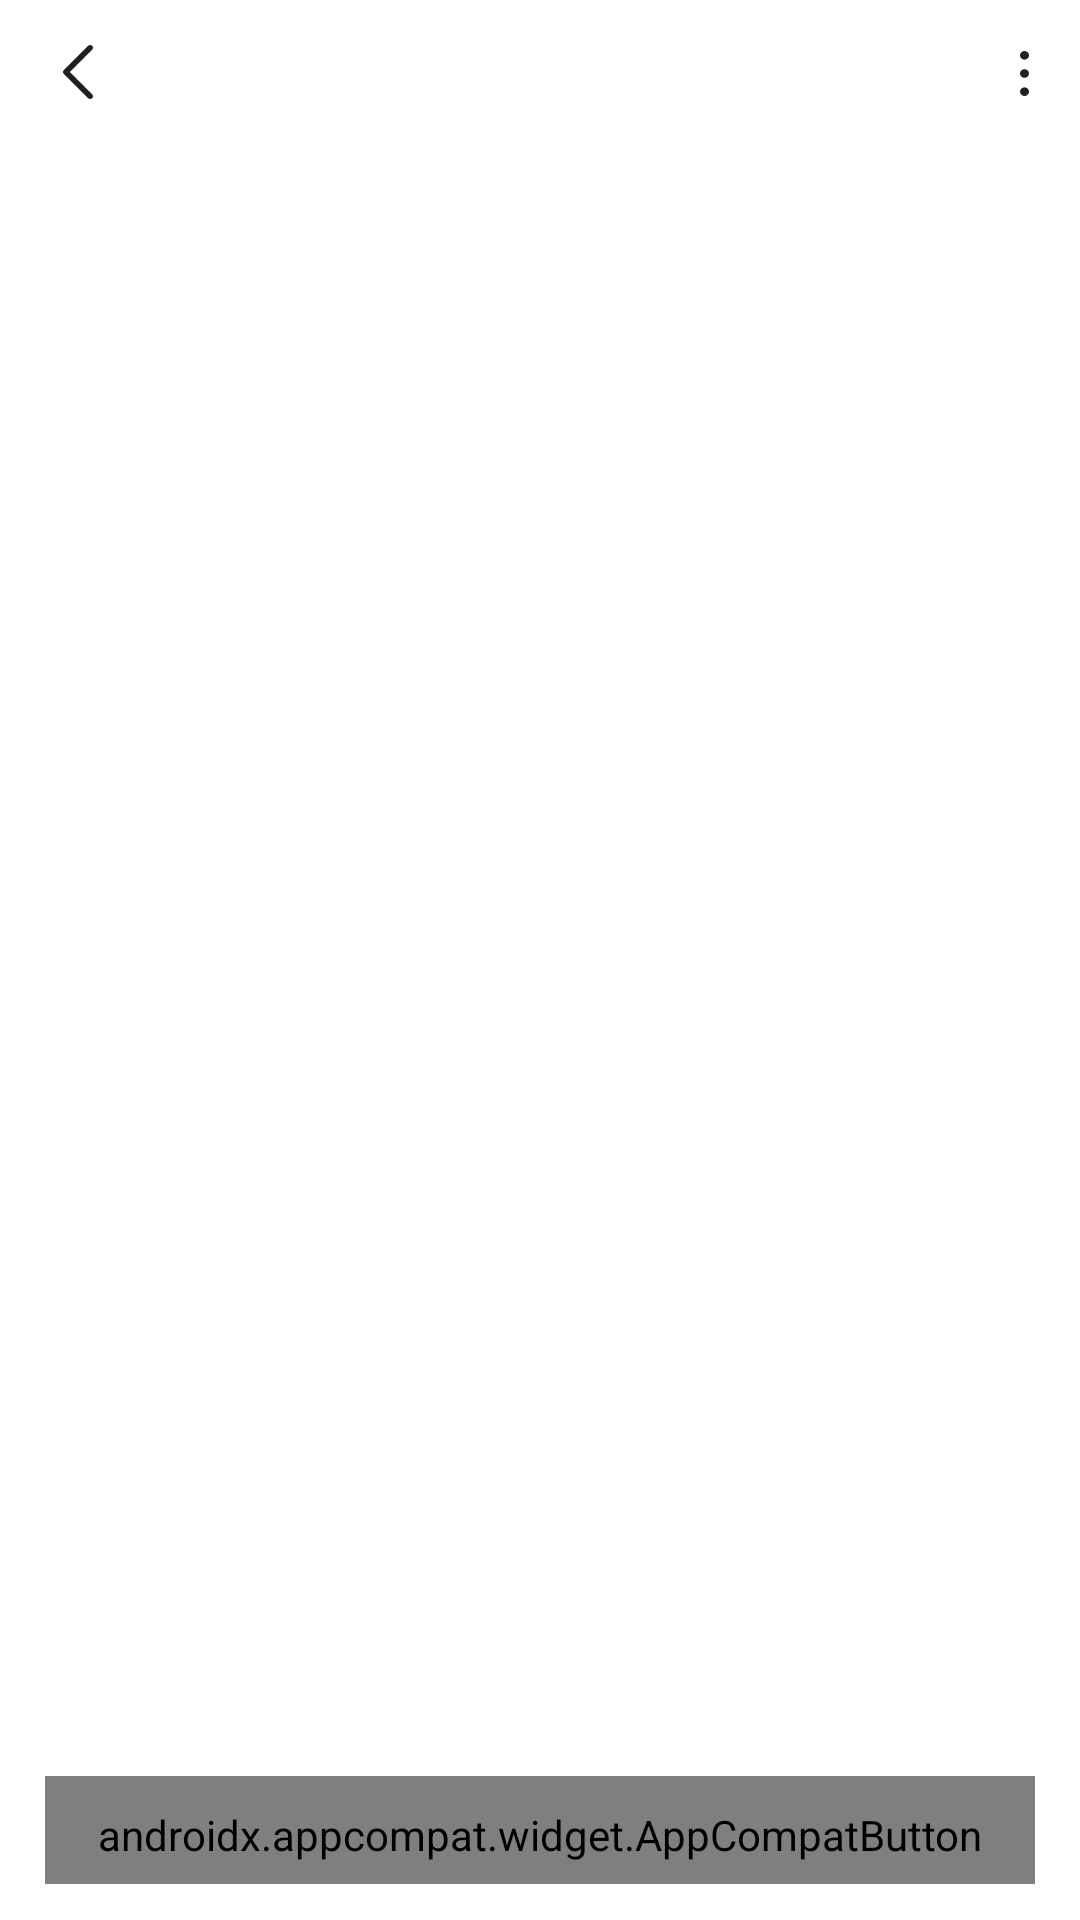

Layout XML and referenced resources for this Android screen:
<!-- AndroidManifest.xml: application theme Theme.Carrot_AOS -->
<!-- res/layout/activity_review.xml -->
<?xml version="1.0" encoding="utf-8"?>
<androidx.constraintlayout.widget.ConstraintLayout xmlns:android="http://schemas.android.com/apk/res/android"
    xmlns:app="http://schemas.android.com/apk/res-auto"
    xmlns:tools="http://schemas.android.com/tools"
    android:layout_width="match_parent"
    android:layout_height="match_parent"
    tools:context=".presentation.review.ReviewActivity">

    <androidx.constraintlayout.widget.ConstraintLayout
        android:id="@+id/layout_review_app_bar"
        android:layout_width="0dp"
        android:layout_height="wrap_content"
        app:layout_constraintEnd_toEndOf="parent"
        app:layout_constraintStart_toStartOf="parent"
        app:layout_constraintTop_toTopOf="parent">

        <ImageView
            android:id="@+id/iv_review_app_bar_arrowleft"
            android:layout_width="wrap_content"
            android:layout_height="wrap_content"
            android:layout_marginStart="21dp"
            android:layout_marginTop="15dp"
            android:layout_marginBottom="27dp"
            android:src="@drawable/ic_chat_arrowleft"
            app:layout_constraintBottom_toBottomOf="parent"
            app:layout_constraintStart_toStartOf="parent"
            app:layout_constraintTop_toTopOf="parent" />

        <ImageView
            android:id="@+id/iv_review_app_bar_more"
            android:layout_width="wrap_content"
            android:layout_height="wrap_content"
            android:layout_marginTop="17dp"
            android:layout_marginEnd="17dp"
            android:layout_marginBottom="28dp"
            android:src="@drawable/ic_chat_more"
            app:layout_constraintBottom_toBottomOf="parent"
            app:layout_constraintEnd_toEndOf="parent"
            app:layout_constraintTop_toTopOf="parent" />

    </androidx.constraintlayout.widget.ConstraintLayout>

    <androidx.recyclerview.widget.RecyclerView
        android:id="@+id/rv_review_card"
        android:layout_width="0dp"
        android:layout_height="0dp"
        app:layoutManager="androidx.recyclerview.widget.LinearLayoutManager"
        app:layout_constraintBottom_toTopOf="@id/btn_review_button_my_manner"
        app:layout_constraintEnd_toEndOf="parent"
        app:layout_constraintStart_toStartOf="parent"
        app:layout_constraintTop_toBottomOf="@+id/layout_review_app_bar"
        tools:listitem="@layout/item_review_card" />

    <androidx.appcompat.widget.AppCompatButton
        android:id="@+id/btn_review_button_my_manner"
        android:layout_width="0dp"
        android:layout_height="wrap_content"
        android:layout_marginHorizontal="15dp"
        android:layout_marginBottom="12dp"
        android:background="@drawable/shape_orange_fill_6_rect"
        android:paddingTop="10dp"
        android:paddingBottom="7dp"
        android:text="@string/item_review_button_my_manner"
        android:textAppearance="@style/TextAppearance.Carrot.Title"
        android:textColor="@color/white"
        app:layout_constraintBottom_toBottomOf="parent"
        app:layout_constraintEnd_toEndOf="parent"
        app:layout_constraintStart_toStartOf="parent" />

</androidx.constraintlayout.widget.ConstraintLayout>
<!-- res/layout/item_review_card.xml (included above) -->
<?xml version="1.0" encoding="utf-8"?>
<androidx.constraintlayout.widget.ConstraintLayout xmlns:android="http://schemas.android.com/apk/res/android"
    xmlns:app="http://schemas.android.com/apk/res-auto"
    xmlns:tools="http://schemas.android.com/tools"
    android:layout_width="match_parent"
    android:layout_height="wrap_content"
    android:layout_marginBottom="42dp">

    <androidx.constraintlayout.widget.ConstraintLayout
        android:id="@+id/layout_item_review_card"
        android:layout_width="0dp"
        android:layout_height="match_parent"
        android:layout_marginStart="16dp"
        android:layout_marginEnd="15dp"
        android:background="@drawable/shape_mint_fill_20_rect"
        app:layout_constraintEnd_toEndOf="parent"
        app:layout_constraintStart_toStartOf="parent">

        <ImageView
            android:id="@+id/iv_item_review_card_img"
            android:layout_width="0dp"
            android:layout_height="wrap_content"
            android:adjustViewBounds="true"
            android:src="@drawable/img_review_card_mint"
            app:layout_constraintEnd_toEndOf="parent"
            app:layout_constraintStart_toStartOf="parent"
            app:layout_constraintTop_toTopOf="parent" />

        <androidx.recyclerview.widget.RecyclerView
            android:layout_width="wrap_content"
            android:layout_height="wrap_content"
            android:layout_marginVertical="17dp"
            android:layout_marginStart="22dp"
            app:layoutManager="androidx.recyclerview.widget.LinearLayoutManager"
            app:layout_constraintBottom_toBottomOf="parent"
            app:layout_constraintStart_toStartOf="parent"
            app:layout_constraintTop_toBottomOf="@+id/iv_item_review_card_img"
            tools:listitem="@layout/item_item_review_card_text" />

    </androidx.constraintlayout.widget.ConstraintLayout>


</androidx.constraintlayout.widget.ConstraintLayout>
<!-- res/layout/item_item_review_card_text.xml (included above) -->
<?xml version="1.0" encoding="utf-8"?>
<androidx.constraintlayout.widget.ConstraintLayout xmlns:android="http://schemas.android.com/apk/res/android"
    xmlns:app="http://schemas.android.com/apk/res-auto"
    xmlns:tools="http://schemas.android.com/tools"
    android:layout_width="match_parent"
    android:layout_height="wrap_content">

    <ImageView
        android:id="@+id/iv_item_item_review_card_text_dot"
        android:layout_width="wrap_content"
        android:layout_height="wrap_content"
        android:layout_marginVertical="16dp"
        android:src="@drawable/ic_review_card_text_dot"
        app:layout_constraintBottom_toBottomOf="parent"
        app:layout_constraintStart_toStartOf="parent"
        app:layout_constraintTop_toTopOf="parent" />

    <TextView
        android:id="@+id/tv_item_item_review_card_text"
        android:layout_width="wrap_content"
        android:layout_height="wrap_content"
        android:layout_marginVertical="6dp"
        android:layout_marginStart="10dp"
        android:textAppearance="@style/TextAppearance.Carrot.Body2.Leading"
        android:textColor="@color/black"
        app:layout_constraintBottom_toBottomOf="parent"
        app:layout_constraintStart_toEndOf="@+id/iv_item_item_review_card_text_dot"
        app:layout_constraintTop_toTopOf="parent"
        tools:text="시간 약속을 잘 지켜요." />


</androidx.constraintlayout.widget.ConstraintLayout>
<!-- resources referenced by this layout -->
<resources>
  <color name="black">#212123</color>
  <color name="white">#ffffff</color>
  <!-- drawable ic_chat_arrowleft (drawable) -->
  <vector xmlns:android="http://schemas.android.com/apk/res/android"
      android:width="10dp"
      android:height="18dp"
      android:viewportWidth="10"
      android:viewportHeight="18">
    <path
        android:pathData="M9.74,1.518C10.101,1.157 10.084,0.587 9.702,0.246C9.319,-0.096 8.716,-0.079 8.355,0.282L0.26,8.381C-0.087,8.728 -0.087,9.27 0.26,9.617L8.355,17.718C8.716,18.079 9.319,18.096 9.702,17.754C10.084,17.413 10.101,16.844 9.74,16.482L2.262,8.999L9.74,1.518Z"
        android:fillColor="#212123"/>
  </vector>
  <!-- drawable ic_chat_more (drawable) -->
  <vector xmlns:android="http://schemas.android.com/apk/res/android"
      android:width="3dp"
      android:height="15dp"
      android:viewportWidth="3"
      android:viewportHeight="15">
    <path
        android:pathData="M1.5,2.885C0.672,2.885 0,2.239 0,1.442C0,0.646 0.672,0 1.5,0C2.328,0 3,0.646 3,1.442C3,2.239 2.328,2.885 1.5,2.885Z"
        android:fillColor="#212123"/>
    <path
        android:pathData="M1.5,8.942C0.672,8.942 0,8.297 0,7.5C0,6.703 0.672,6.058 1.5,6.058C2.328,6.058 3,6.703 3,7.5C3,8.297 2.328,8.942 1.5,8.942Z"
        android:fillColor="#212123"/>
    <path
        android:pathData="M0,13.558C0,14.354 0.672,15 1.5,15C2.328,15 3,14.354 3,13.558C3,12.761 2.328,12.115 1.5,12.115C0.672,12.115 0,12.761 0,13.558Z"
        android:fillColor="#212123"/>
  </vector>
  <!-- drawable ic_review_card_text_dot (drawable) -->
  <vector xmlns:android="http://schemas.android.com/apk/res/android"
      android:width="3dp"
      android:height="3dp"
      android:viewportWidth="3"
      android:viewportHeight="3">
      <path
          android:fillColor="#212123"
          android:pathData="M0,1.5578C0,2.3544 0.6716,3.0001 1.5,3.0001C2.3285,3.0001 3,2.3544 3,1.5578C3,0.7612 2.3285,0.1155 1.5,0.1155C0.6716,0.1155 0,0.7612 0,1.5578Z" />
  </vector>
  <!-- drawable img_review_card_mint: png bitmap (drawable, 21924 bytes) -->
  <style name="TextAppearance.Carrot.Body2.Leading">
          <item name="android:letterSpacing">0.05</item>
      </style>
  <style name="TextAppearance.Carrot.Title">
          <item name="android:textSize">20sp</item>
          <item name="android:lineHeight">28sp</item>
          <item name="android:fontFamily">@font/apple_sd_gothic_neo_bold</item>
      </style>
  <style name="Theme.Carrot_AOS" parent="Theme.MaterialComponents.DayNight.DarkActionBar">
          
          <item name="colorPrimary">@color/purple_500</item>
          <item name="colorPrimaryVariant">@color/purple_700</item>
          <item name="colorOnPrimary">@color/white</item>
          
          <item name="colorSecondary">@color/teal_200</item>
          <item name="colorSecondaryVariant">@color/teal_700</item>
          <item name="colorOnSecondary">@color/black</item>
          
          <item name="android:statusBarColor">?attr/colorPrimaryVariant</item>
          
      </style>
  <!-- not gathered from this repository: default colours our renderer supplied (Android Studio template values) -->
  <color name="purple_500">#FF6200EE</color>
  <color name="purple_700">#FF3700B3</color>
  <color name="teal_200">#FF03DAC5</color>
  <color name="teal_700">#FF018786</color>
</resources>
